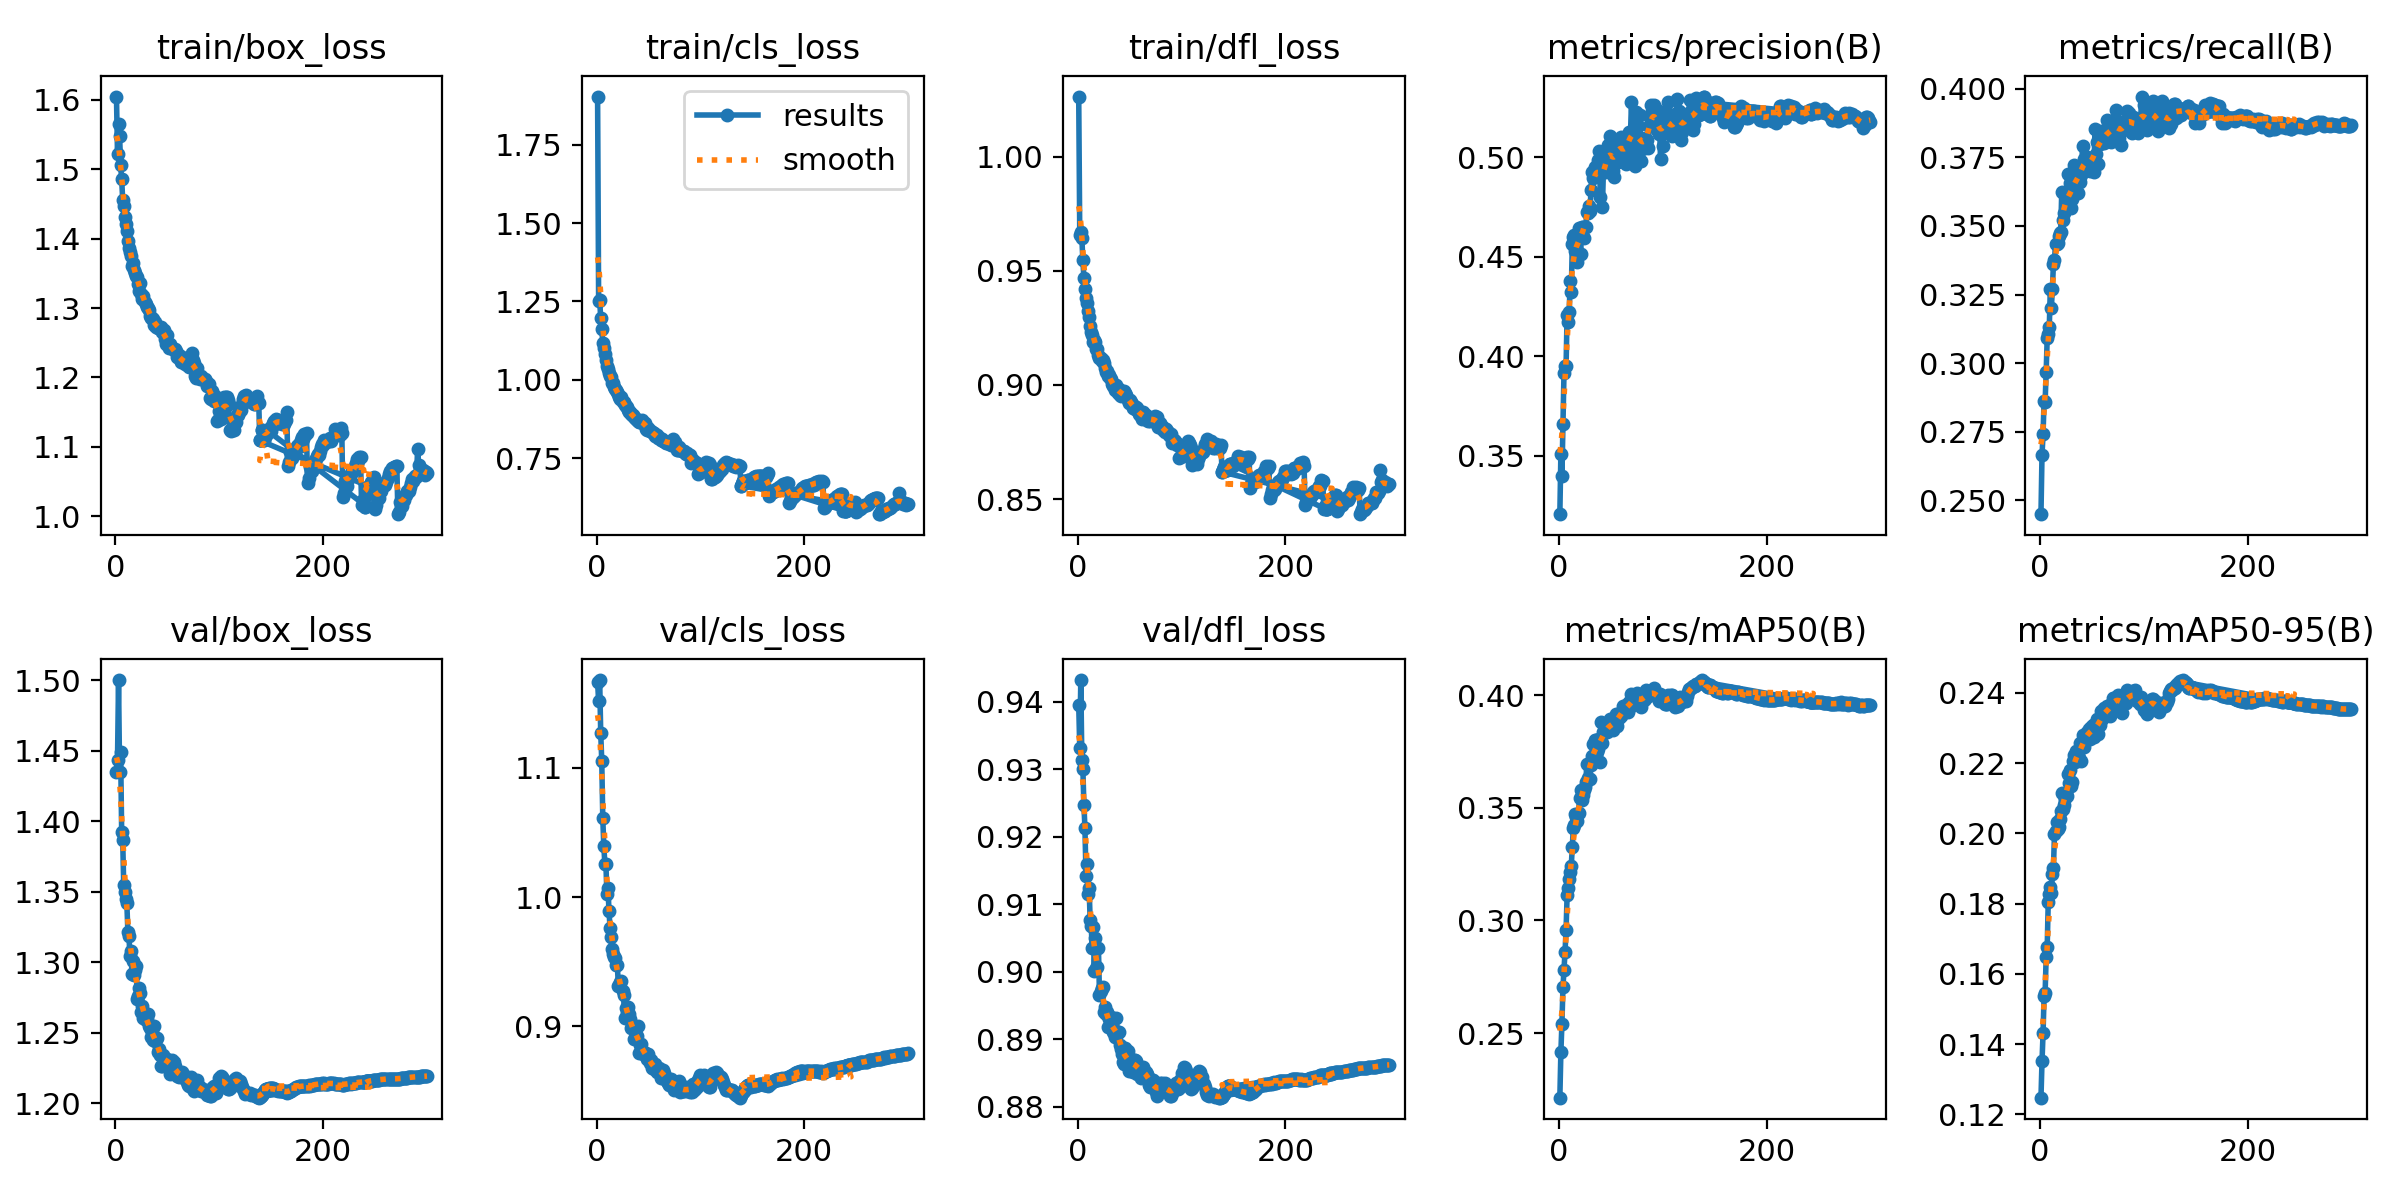

The table this chart was drawn from, first rows:
epoch, train/box_loss, train/cls_loss, train/dfl_loss, metrics/precision(B), metrics/recall(B), metrics/mAP50(B), metrics/mAP50-95(B), val/box_loss, val/cls_loss, val/dfl_loss, lr/pg0, lr/pg1, lr/pg2
1, 1.605, 1.903, 1.026, 0.3206, 0.2449, 0.2214, 0.1248, 1.435, 1.167, 0.9395, 0.003321, 0.003321, 0.003321
2, 1.521, 1.25, 0.9656, 0.3509, 0.2665, 0.2416, 0.1351, 1.444, 1.151, 0.9331, 0.006632, 0.006632, 0.006632
3, 1.565, 1.255, 0.9671, 0.3397, 0.274, 0.2542, 0.1431, 1.5, 1.168, 0.9432, 0.009922, 0.009922, 0.009922
4, 1.548, 1.196, 0.9644, 0.3658, 0.2863, 0.2703, 0.1537, 1.435, 1.127, 0.9314, 0.009901, 0.009901, 0.009901
5, 1.505, 1.161, 0.9546, 0.3918, 0.2859, 0.2782, 0.1546, 1.449, 1.106, 0.93, 0.009901, 0.009901, 0.009901
6, 1.485, 1.119, 0.9469, 0.3953, 0.2967, 0.2861, 0.1648, 1.393, 1.061, 0.9247, 0.009868, 0.009868, 0.009868
7, 1.456, 1.102, 0.942, 0.3952, 0.3092, 0.2959, 0.1676, 1.387, 1.039, 0.9213, 0.009835, 0.009835, 0.009835
8, 1.446, 1.083, 0.9381, 0.4209, 0.3108, 0.3112, 0.1805, 1.355, 1.026, 0.9142, 0.009802, 0.009802, 0.009802
9, 1.431, 1.062, 0.9358, 0.4172, 0.313, 0.3145, 0.1827, 1.35, 1.026, 0.9159, 0.009769, 0.009769, 0.009769
10, 1.421, 1.044, 0.9324, 0.4223, 0.3271, 0.3185, 0.1847, 1.345, 1.002, 0.9115, 0.009736, 0.009736, 0.009736
11, 1.411, 1.035, 0.9298, 0.4379, 0.3202, 0.3213, 0.183, 1.342, 1.007, 0.9124, 0.009703, 0.009703, 0.009703
12, 1.396, 1.021, 0.9257, 0.4323, 0.3271, 0.3242, 0.1886, 1.321, 0.9889, 0.9077, 0.00967, 0.00967, 0.00967
13, 1.387, 1.012, 0.9231, 0.4563, 0.3362, 0.3328, 0.1901, 1.319, 0.9759, 0.9067, 0.009637, 0.009637, 0.009637
14, 1.381, 1.008, 0.922, 0.4599, 0.3376, 0.3412, 0.1998, 1.305, 0.9689, 0.9036, 0.009604, 0.009604, 0.009604
15, 1.375, 0.9907, 0.9186, 0.4608, 0.3432, 0.3425, 0.2008, 1.308, 0.9601, 0.9067, 0.009571, 0.009571, 0.009571
16, 1.361, 0.9888, 0.9198, 0.4529, 0.3434, 0.3474, 0.2034, 1.292, 0.956, 0.9001, 0.009538, 0.009538, 0.009538
17, 1.365, 0.977, 0.9189, 0.4539, 0.3439, 0.3458, 0.2011, 1.301, 0.9534, 0.905, 0.009505, 0.009505, 0.009505
18, 1.355, 0.9716, 0.9159, 0.4472, 0.3462, 0.3441, 0.2018, 1.291, 0.953, 0.9005, 0.009472, 0.009472, 0.009472
19, 1.35, 0.9673, 0.9157, 0.4646, 0.3473, 0.3477, 0.2042, 1.294, 0.9473, 0.9006, 0.009439, 0.009439, 0.009439
20, 1.345, 0.96, 0.9131, 0.4623, 0.3477, 0.3546, 0.2064, 1.298, 0.9477, 0.9035, 0.009406, 0.009406, 0.009406
21, 1.344, 0.9551, 0.9116, 0.4516, 0.3624, 0.3579, 0.2115, 1.274, 0.9309, 0.8965, 0.009373, 0.009373, 0.009373
22, 1.335, 0.944, 0.9117, 0.465, 0.3522, 0.3535, 0.2071, 1.276, 0.9316, 0.8971, 0.00934, 0.00934, 0.00934
23, 1.324, 0.9376, 0.9104, 0.4647, 0.3547, 0.3556, 0.2081, 1.282, 0.9344, 0.8976, 0.009307, 0.009307, 0.009307
24, 1.335, 0.9447, 0.9109, 0.4597, 0.3612, 0.3581, 0.2101, 1.278, 0.9347, 0.8978, 0.009274, 0.009274, 0.009274
25, 1.321, 0.9295, 0.9096, 0.4648, 0.3581, 0.3591, 0.2112, 1.265, 0.9274, 0.894, 0.009241, 0.009241, 0.009241
26, 1.313, 0.9278, 0.9074, 0.465, 0.3564, 0.3614, 0.2107, 1.269, 0.9239, 0.8947, 0.009208, 0.009208, 0.009208
27, 1.317, 0.92, 0.9055, 0.4726, 0.3688, 0.3695, 0.2169, 1.26, 0.9062, 0.8937, 0.009175, 0.009175, 0.009175
28, 1.309, 0.9161, 0.9062, 0.4718, 0.3584, 0.3631, 0.2143, 1.263, 0.9141, 0.894, 0.009142, 0.009142, 0.009142
29, 1.306, 0.9137, 0.904, 0.4753, 0.3655, 0.3693, 0.2181, 1.259, 0.9101, 0.8919, 0.009109, 0.009109, 0.009109
30, 1.301, 0.9032, 0.9043, 0.4729, 0.3567, 0.3626, 0.2134, 1.26, 0.9149, 0.893, 0.009076, 0.009076, 0.009076
31, 1.3, 0.8984, 0.9032, 0.4834, 0.36, 0.3691, 0.2147, 1.263, 0.9093, 0.8919, 0.009043, 0.009043, 0.009043
32, 1.297, 0.8978, 0.9024, 0.4925, 0.3639, 0.3728, 0.2206, 1.255, 0.9058, 0.8933, 0.00901, 0.00901, 0.00901
33, 1.288, 0.8913, 0.9003, 0.4898, 0.3722, 0.3782, 0.2223, 1.253, 0.8985, 0.892, 0.008977, 0.008977, 0.008977
34, 1.286, 0.8867, 0.8994, 0.4921, 0.363, 0.373, 0.2205, 1.247, 0.9001, 0.8911, 0.008944, 0.008944, 0.008944
35, 1.285, 0.8864, 0.8998, 0.4951, 0.3709, 0.3799, 0.2234, 1.25, 0.8988, 0.891, 0.008911, 0.008911, 0.008911
36, 1.284, 0.8807, 0.8977, 0.4906, 0.3695, 0.3799, 0.223, 1.245, 0.8901, 0.8903, 0.008878, 0.008878, 0.008878
37, 1.275, 0.8794, 0.8998, 0.4929, 0.3619, 0.3748, 0.2222, 1.255, 0.898, 0.8931, 0.008845, 0.008845, 0.008845
38, 1.28, 0.8739, 0.8985, 0.4985, 0.3677, 0.3761, 0.2215, 1.244, 0.8935, 0.8907, 0.008812, 0.008812, 0.008812
39, 1.273, 0.8708, 0.8966, 0.5032, 0.3659, 0.3807, 0.2258, 1.246, 0.8924, 0.8911, 0.008779, 0.008779, 0.008779
40, 1.274, 0.8674, 0.898, 0.4799, 0.3687, 0.3705, 0.2205, 1.246, 0.9001, 0.8911, 0.008746, 0.008746, 0.008746
41, 1.271, 0.865, 0.8958, 0.4934, 0.3793, 0.3882, 0.2281, 1.236, 0.8792, 0.8892, 0.008713, 0.008713, 0.008713
42, 1.271, 0.8641, 0.8951, 0.4749, 0.3744, 0.3788, 0.2245, 1.239, 0.8857, 0.8885, 0.00868, 0.00868, 0.00868
43, 1.272, 0.8693, 0.8964, 0.4944, 0.3745, 0.3837, 0.2278, 1.235, 0.8864, 0.8879, 0.008647, 0.008647, 0.008647
44, 1.273, 0.8727, 0.8957, 0.4974, 0.3706, 0.3842, 0.2284, 1.227, 0.8798, 0.8866, 0.008614, 0.008614, 0.008614
45, 1.266, 0.8638, 0.8973, 0.4924, 0.3751, 0.3856, 0.229, 1.227, 0.8786, 0.8864, 0.008581, 0.008581, 0.008581
46, 1.266, 0.8599, 0.8963, 0.4991, 0.3705, 0.3834, 0.2271, 1.234, 0.8798, 0.8887, 0.008548, 0.008548, 0.008548
47, 1.268, 0.8633, 0.8954, 0.5063, 0.3742, 0.386, 0.2298, 1.231, 0.8791, 0.8878, 0.008515, 0.008515, 0.008515
48, 1.255, 0.8445, 0.8933, 0.5047, 0.3702, 0.3846, 0.2268, 1.232, 0.8784, 0.8883, 0.008482, 0.008482, 0.008482
49, 1.248, 0.84, 0.8923, 0.5109, 0.3748, 0.3893, 0.2303, 1.232, 0.8746, 0.8853, 0.008449, 0.008449, 0.008449
50, 1.261, 0.8473, 0.8934, 0.4999, 0.3733, 0.386, 0.2293, 1.229, 0.8785, 0.886, 0.008416, 0.008416, 0.008416
51, 1.248, 0.837, 0.8926, 0.5027, 0.3728, 0.3886, 0.2308, 1.23, 0.8711, 0.8869, 0.008383, 0.008383, 0.008383
52, 1.243, 0.8377, 0.8914, 0.4934, 0.3699, 0.3845, 0.2275, 1.231, 0.8737, 0.8868, 0.00835, 0.00835, 0.00835
53, 1.248, 0.832, 0.89, 0.4902, 0.3855, 0.3876, 0.2312, 1.221, 0.8673, 0.8852, 0.008317, 0.008317, 0.008317
54, 1.242, 0.8297, 0.8908, 0.4969, 0.3762, 0.3862, 0.2293, 1.231, 0.8703, 0.8869, 0.008284, 0.008284, 0.008284
55, 1.241, 0.8308, 0.8894, 0.5066, 0.3807, 0.3915, 0.2326, 1.225, 0.8665, 0.8869, 0.008251, 0.008251, 0.008251
56, 1.239, 0.8222, 0.8905, 0.507, 0.3726, 0.3864, 0.2284, 1.229, 0.8708, 0.8868, 0.008218, 0.008218, 0.008218
57, 1.241, 0.8215, 0.8898, 0.4975, 0.3838, 0.39, 0.2318, 1.227, 0.867, 0.8849, 0.008185, 0.008185, 0.008185
58, 1.237, 0.8225, 0.8886, 0.5082, 0.38, 0.3897, 0.231, 1.224, 0.8647, 0.8861, 0.008152, 0.008152, 0.008152
59, 1.229, 0.8151, 0.8872, 0.5059, 0.3845, 0.392, 0.2347, 1.22, 0.8661, 0.8858, 0.008119, 0.008119, 0.008119
60, 1.23, 0.8134, 0.8867, 0.5102, 0.381, 0.3908, 0.2326, 1.221, 0.8673, 0.8858, 0.008086, 0.008086, 0.008086
... 256 more rows
